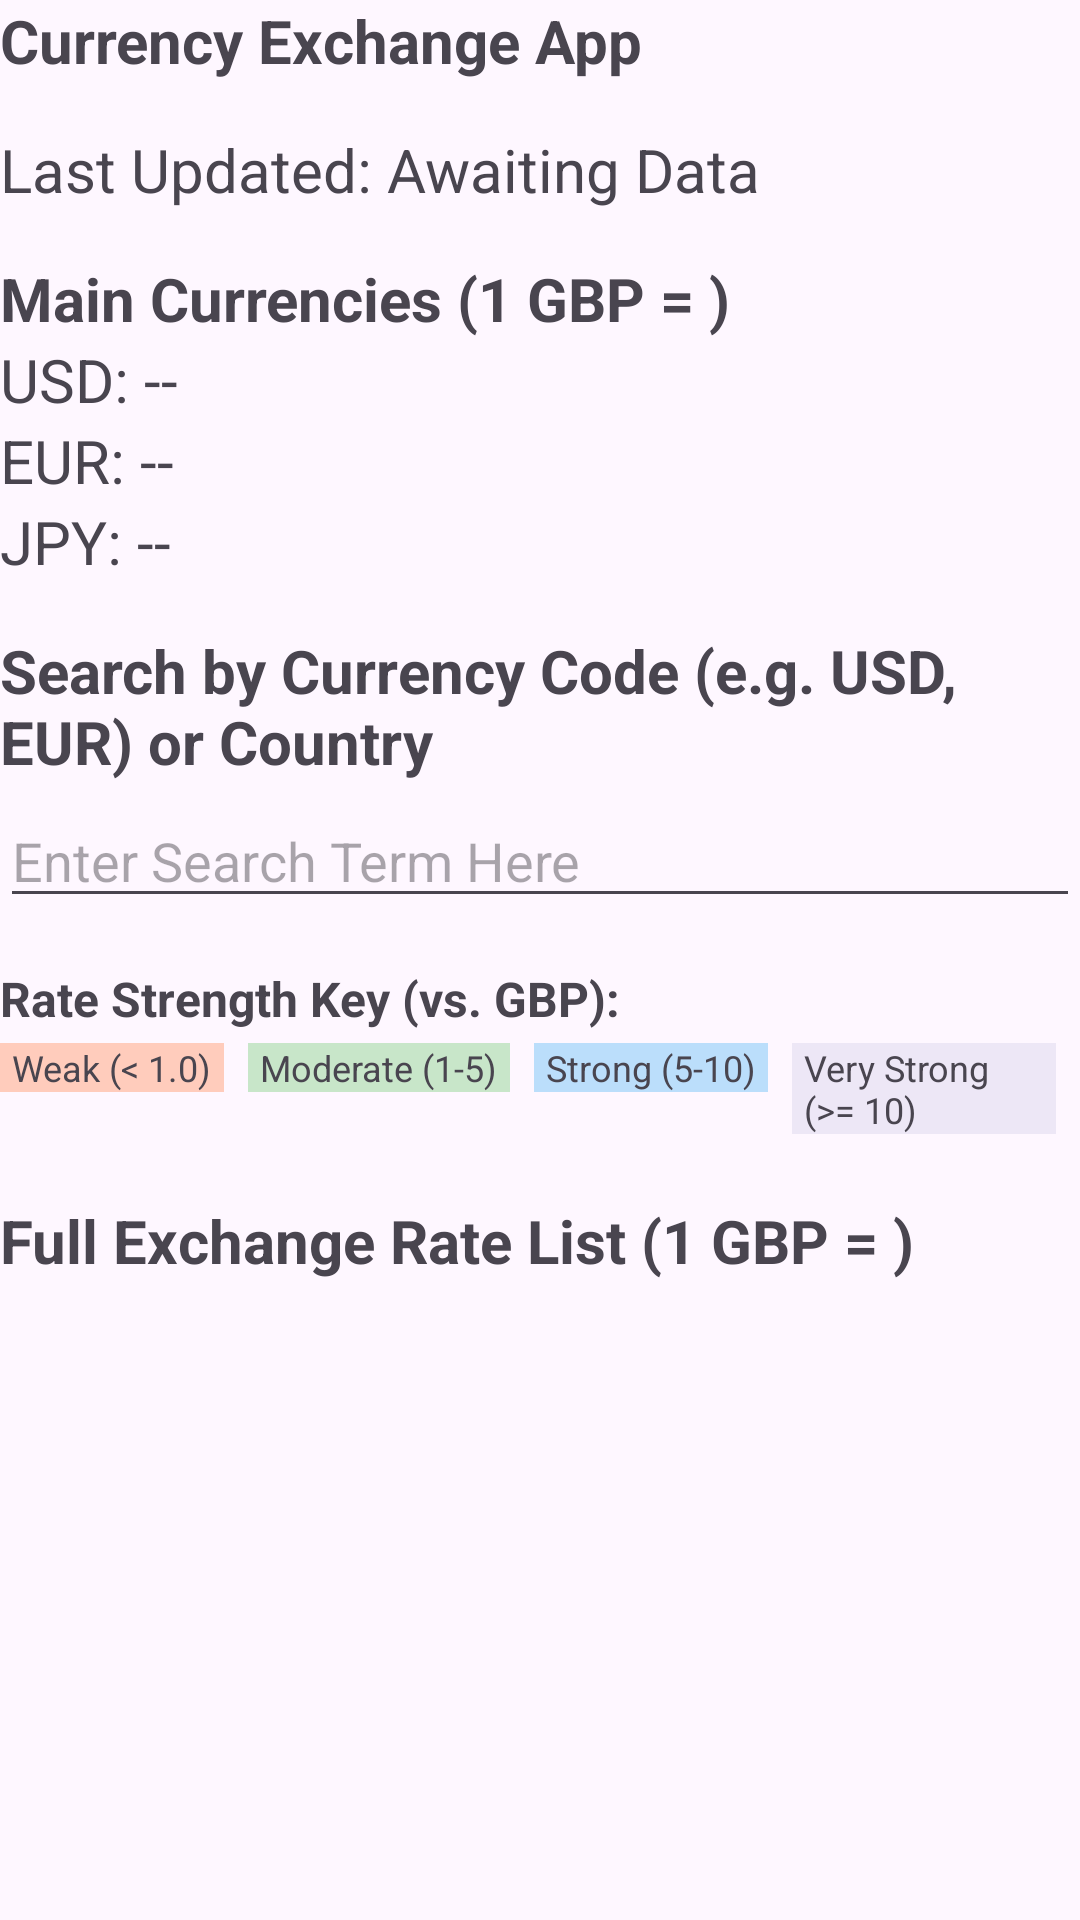

Produce the Android XML layout that renders to this screen, including the resource entries it uses.
<!-- AndroidManifest.xml: application theme Theme.Stefani_Antonio_S2216470 -->
<!-- res/layout/activity_main.xml -->
<?xml version="1.0" encoding="utf-8"?>
    <LinearLayout xmlns:android="http://schemas.android.com/apk/res/android"
        android:orientation="vertical"
        android:layout_width="fill_parent"
        android:layout_height="fill_parent">

        <TextView android:id="@+id/salutation"
            android:layout_width="fill_parent"
            android:layout_height="wrap_content"
            android:textSize="20sp"
            android:textStyle="bold"
            android:text="@string/currency_exchange_app"
            android:layout_marginBottom="16dp" />


        <TextView android:id="@+id/dateDisplay"
            android:layout_width="fill_parent"
            android:layout_height="wrap_content"
            android:textSize="20sp"
            android:text="@string/last_updated_awaiting_data"
            android:layout_marginBottom="16dp"/>


        <TextView
            android:layout_width="fill_parent"
            android:layout_height="wrap_content"
            android:text="@string/main_currencies_1_gbp"
            android:textStyle="bold"
            android:textSize="20sp"/>


        <TextView android:id="@+id/usdRate" android:layout_width="fill_parent" android:layout_height="wrap_content" android:textSize="20sp" android:text="@string/usd2"/>
        <TextView android:id="@+id/eurRate" android:layout_width="fill_parent" android:layout_height="wrap_content" android:textSize="20sp" android:text="@string/eur"/>
        <TextView android:id="@+id/jpyRate" android:layout_width="fill_parent" android:layout_height="wrap_content" android:textSize="20sp" android:text="@string/jpy" android:layout_marginBottom="16dp"/>

        <TextView
        android:layout_width="fill_parent"
        android:layout_height="wrap_content"
        android:text="@string/search_by_currency_code_e_g_usd_eur_or_country"
        android:textSize="20sp"
        android:textStyle="bold"
        android:layout_marginBottom="4dp" />

        <EditText
            android:id="@+id/searchText"
            android:layout_width="fill_parent"
            android:layout_height="wrap_content"
            android:hint="@string/enter_search_term_here"
            android:inputType="textCapCharacters"
            android:layout_marginBottom="16dp"/>

    <TextView
        android:layout_width="wrap_content"
        android:layout_height="wrap_content"
        android:text="@string/rate_strength_key_vs_gbp"
        android:textStyle="bold"
        android:textSize="16sp"
        android:paddingBottom="4dp" />

    <LinearLayout
        android:layout_width="match_parent"
        android:layout_height="wrap_content"
        android:orientation="horizontal"
        android:paddingBottom="12dp">

        <TextView
            android:layout_width="wrap_content"
            android:layout_height="wrap_content"
            android:text="@string/weak_1_0"
            android:textSize="12sp"
            android:background="#FFCCBC"
            android:paddingStart="4dp"
            android:paddingEnd="4dp"
            android:layout_marginEnd="8dp"/>

        <TextView
            android:layout_width="wrap_content"
            android:layout_height="wrap_content"
            android:text="@string/moderate_1_5"
            android:textSize="12sp"
            android:background="#C8E6C9"
            android:paddingStart="4dp"
            android:paddingEnd="4dp"
            android:layout_marginEnd="8dp"/>

        <TextView
            android:layout_width="wrap_content"
            android:layout_height="wrap_content"
            android:text="@string/strong_5_10"
            android:textSize="12sp"
            android:background="#BBDEFB"
            android:paddingStart="4dp"
            android:paddingEnd="4dp"
            android:layout_marginEnd="8dp"/>

        <TextView
            android:layout_width="wrap_content"
            android:layout_height="wrap_content"
            android:text="@string/very_strong_10"
            android:textSize="12sp"
            android:background="#EDE7F6"
            android:paddingStart="4dp"
            android:paddingEnd="4dp"
            android:layout_marginEnd="8dp"
            android:layout_marginBottom="10dp"/>

    </LinearLayout>

        <TextView
            android:layout_width="fill_parent"
            android:layout_height="wrap_content"
            android:text="@string/full_exchange_rate_list"
            android:textStyle="bold"
            android:textSize="20sp"
            android:layout_marginBottom="8dp"/>

        <androidx.recyclerview.widget.RecyclerView
            android:id="@+id/recyclerView"
            android:layout_width="match_parent"
            android:layout_height="match_parent"
            />

    </LinearLayout>
<!-- resources referenced by this layout -->
<resources>
  <string name="currency_exchange_app">Currency Exchange App</string>
  <string name="enter_search_term_here">Enter Search Term Here</string>
  <string name="eur">EUR: --</string>
  <string name="full_exchange_rate_list">Full Exchange Rate List (1 GBP = )</string>
  <string name="jpy">JPY: --</string>
  <string name="last_updated_awaiting_data">Last Updated: Awaiting Data</string>
  <string name="main_currencies_1_gbp">Main Currencies (1 GBP = )</string>
  <string name="moderate_1_5">Moderate (1-5)</string>
  <string name="rate_strength_key_vs_gbp">Rate Strength Key (vs. GBP):</string>
  <string name="search_by_currency_code_e_g_usd_eur_or_country">Search by Currency Code (e.g. USD, EUR) or Country</string>
  <string name="strong_5_10">Strong (5-10)</string>
  <string name="usd2">USD: --</string>
  <string name="very_strong_10">Very Strong (&gt;= 10)</string>
  <string name="weak_1_0">Weak (&lt; 1.0)</string>
  <style name="Theme.Stefani_Antonio_S2216470" parent="Base.Theme.Stefani_Antonio_S2216470" />
  <style name="Base.Theme.Stefani_Antonio_S2216470" parent="Theme.Material3.DayNight.NoActionBar">
          
          
      </style>
</resources>
